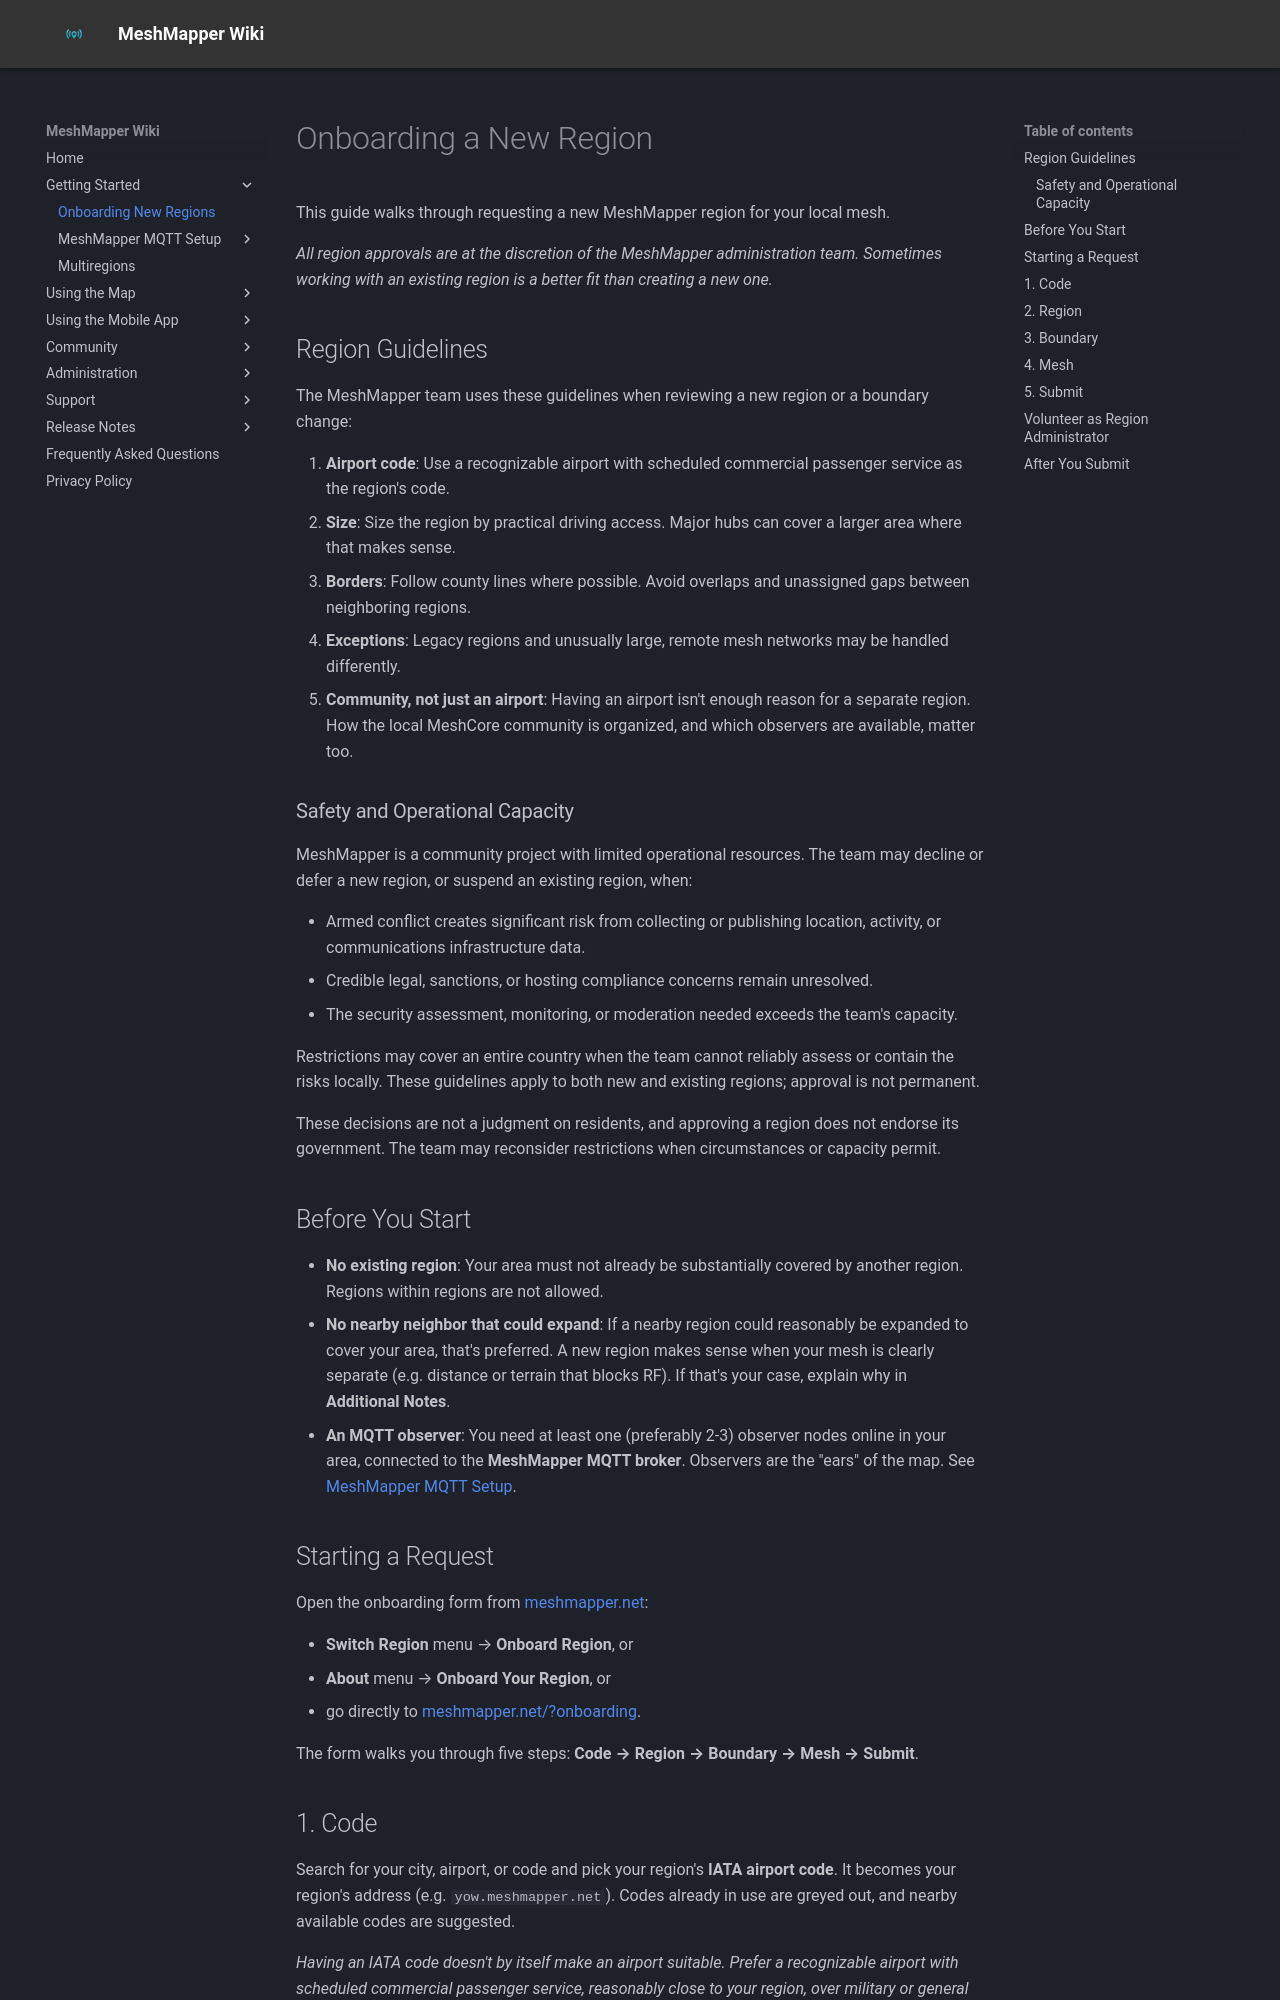

repository: MeshMapper/MeshMapper_Wiki · page: onboarding/index.html · generator: mkdocs

# Onboarding a New Region

This guide walks through requesting a new MeshMapper region for your local mesh.

*All region approvals are at the discretion of the MeshMapper administration team. Sometimes working with an existing region is a better fit than creating a new one.*

## Region Guidelines

The MeshMapper team uses these guidelines when reviewing a new region or a boundary change:

  1. **Airport code**: Use a recognizable airport with scheduled commercial passenger service as the region's code.
  2. **Size**: Size the region by practical driving access. Major hubs can cover a larger area where that makes sense.
  3. **Borders**: Follow county lines where possible. Avoid overlaps and unassigned gaps between neighboring regions.
  4. **Exceptions**: Legacy regions and unusually large, remote mesh networks may be handled differently.
  5. **Community, not just an airport**: Having an airport isn't enough reason for a separate region. How the local MeshCore community is organized, and which observers are available, matter too.

### Safety and Operational Capacity

MeshMapper is a community project with limited operational resources. The team may decline or defer a new region, or suspend an existing region, when:

- Armed conflict creates significant risk from collecting or publishing location, activity, or communications infrastructure data.
- Credible legal, sanctions, or hosting compliance concerns remain unresolved.
- The security assessment, monitoring, or moderation needed exceeds the team's capacity.

Restrictions may cover an entire country when the team cannot reliably assess or contain the risks locally. These guidelines apply to both new and existing regions; approval is not permanent.

These decisions are not a judgment on residents, and approving a region does not endorse its government. The team may reconsider restrictions when circumstances or capacity permit.

## Before You Start

  - **No existing region**: Your area must not already be substantially covered by another region. Regions within regions are not allowed.
  - **No nearby neighbor that could expand**: If a nearby region could reasonably be expanded to cover your area, that's preferred. A new region makes sense when your mesh is clearly separate (e.g. distance or terrain that blocks RF). If that's your case, explain why in **Additional Notes**.
  - **An MQTT observer**: You need at least one (preferably 2-3) observer nodes online in your area, connected to the **MeshMapper MQTT broker**. Observers are the "ears" of the map. See [MeshMapper MQTT Setup](mqtt-main.md).

## Starting a Request

Open the onboarding form from [meshmapper.net](https://meshmapper.net):

  - **Switch Region** menu → **Onboard Region**, or
  - **About** menu → **Onboard Your Region**, or
  - go directly to [meshmapper.net/?onboarding](https://meshmapper.net/?onboarding).

The form walks you through five steps: **Code → Region → Boundary → Mesh → Submit**.
